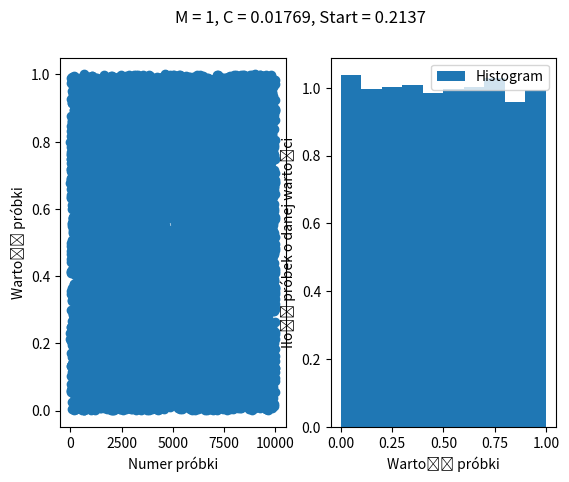

Generate this figure with matplotlib:
#!/usr/bin/env python

import numpy as np
from matplotlib import pyplot as plt


def generate_numbers(results_count, start_value, c, m, k):
  x = np.zeros(1)
  x[0] = start_value
  
  for i in range(1, results_count):
    a = np.arange(i) + 1

    tmp = a * np.flip(x)
    x = np.append(x, np.mod(tmp.sum() +c, m))

  return x


start_value = 0.2137
results_count = 10000
c = 0.01769
m = 1 #zakres
k = 10

x = np.arange(0, results_count)
y = generate_numbers(results_count, start_value, c, m, k)

title = "M = " + str(m) + ", C = " + str(c) + ", Start = " + str(start_value)

fig, (ax) = plt.subplots(1, 2)
fig.suptitle(title)
ax[0].plot(x, y, 'o')
ax[0].set_ylabel('Wartość próbki')
ax[0].set_xlabel('Numer próbki')

ax[1].hist(y, density=True, label="Histogram")
ax[1].set_xlabel('Wartość próbki')
ax[1].set_ylabel('Ilość próbek o danej wartości')
ax[1].legend()

plt.show()